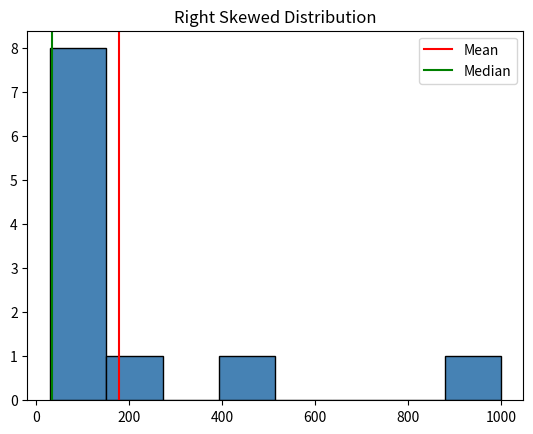

This chart was generated by the following Python code:
import numpy as np
from scipy import stats
import matplotlib.pyplot as plt

# Right skewed data (like income)
income = [30, 32, 35, 33, 31, 34, 36, 38, 200, 500, 1000]

print("Mean   :", round(np.mean(income), 2))
print("Median :", np.median(income))
print("Skewness:", round(stats.skew(income), 2))
print("Kurtosis:", round(stats.kurtosis(income), 2))

# Visualize
plt.hist(income, bins=8, color='steelblue', edgecolor='black')
plt.axvline(np.mean(income), color='red', label='Mean')
plt.axvline(np.median(income), color='green', label='Median')
plt.legend()
plt.title("Right Skewed Distribution")
plt.show()
